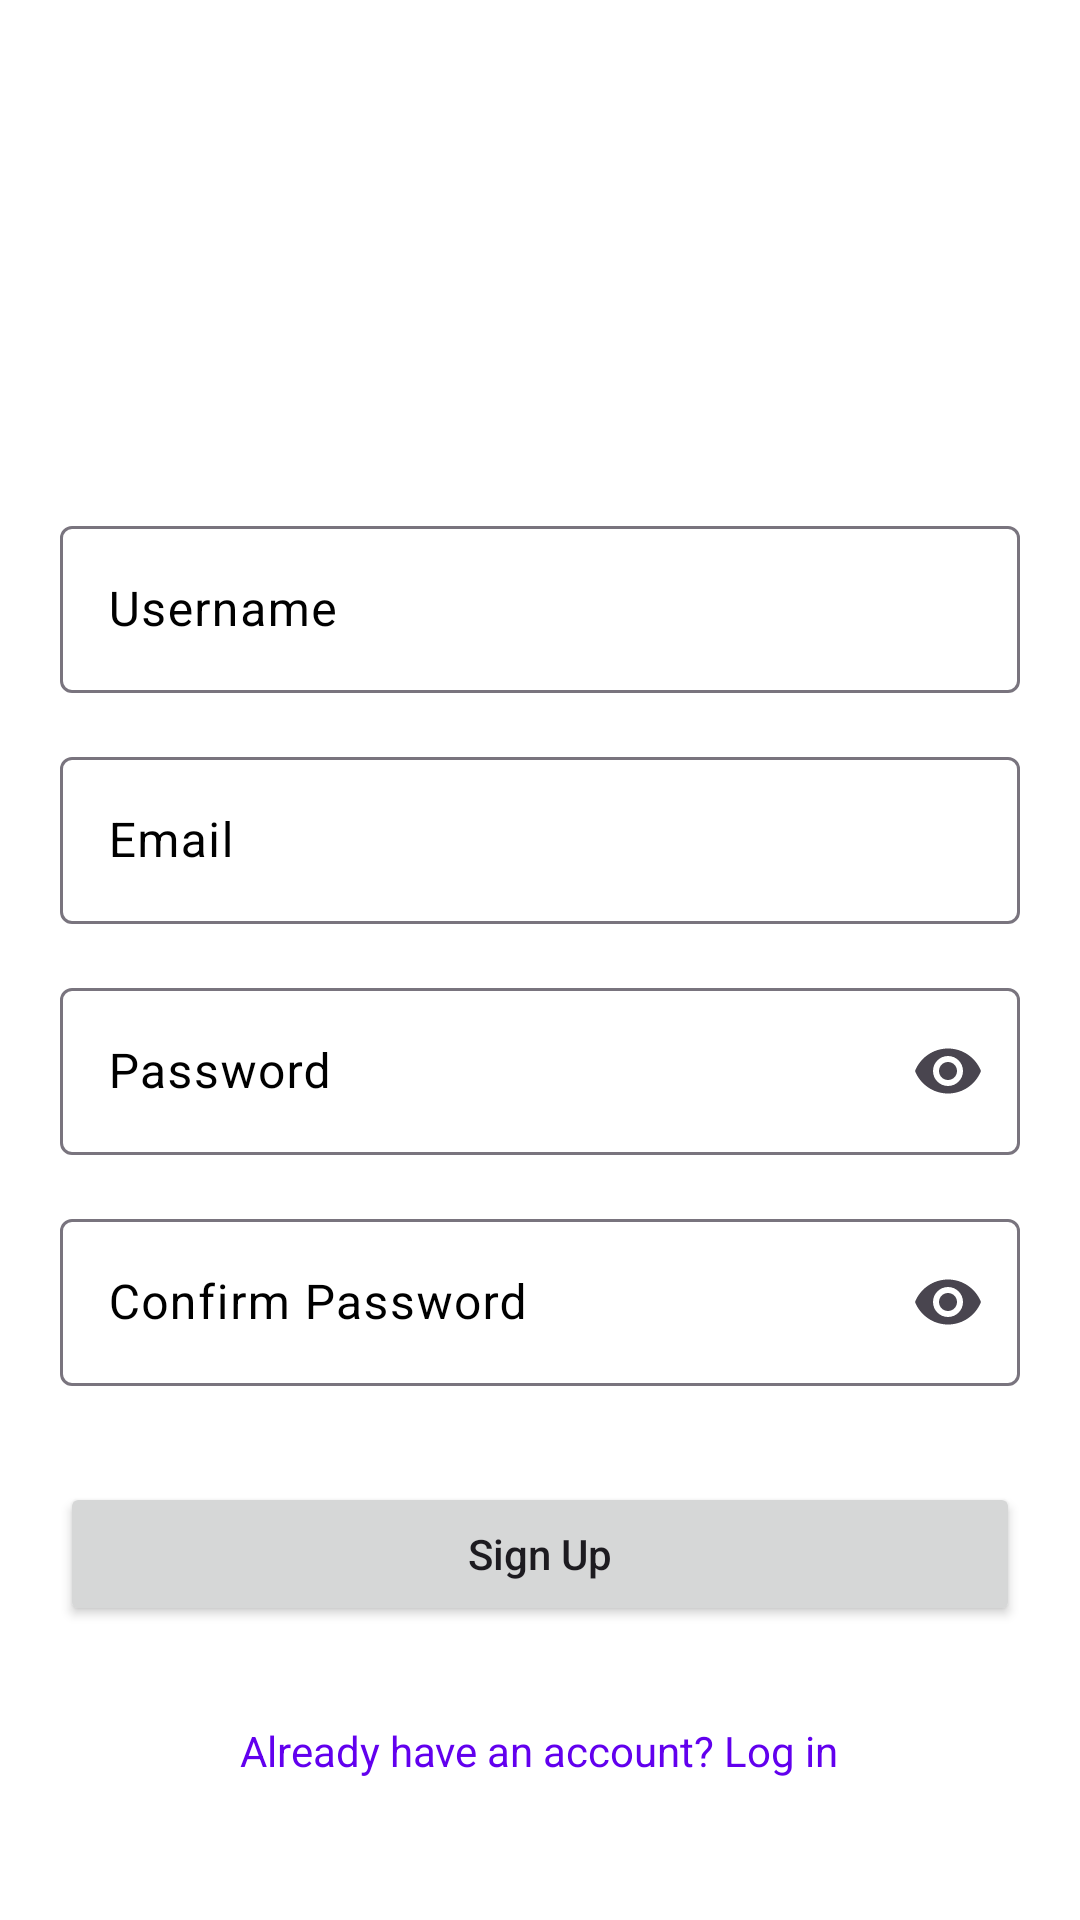

Android layout source for this screen:
<!-- AndroidManifest.xml: application theme Theme.Camvidgram -->
<!-- res/layout/activity_register_user.xml -->
<?xml version="1.0" encoding="utf-8"?>
<FrameLayout xmlns:android="http://schemas.android.com/apk/res/android"
    xmlns:app="http://schemas.android.com/apk/res-auto"
    xmlns:tools="http://schemas.android.com/tools"
    android:id="@+id/main"
    android:layout_width="match_parent"
    android:layout_height="match_parent"
    tools:context=".presentation.registeruser.RegisterUserActivity">

    <LinearLayout
        android:id="@+id/layoutContent"
        android:layout_width="match_parent"
        android:layout_height="match_parent"
        android:background="@color/white"
        android:orientation="vertical"
        android:gravity="center_horizontal">

        
        <ImageView
            android:id="@+id/ivLogo"
            android:layout_width="100dp"
            android:layout_height="100dp"
            android:layout_marginTop="30dp"
            android:src="@drawable/ic_launcher_foreground"
            app:tint="@color/black"/>

        
        <com.google.android.material.textfield.TextInputLayout
            android:id="@+id/tilUsername"
            style="@style/Widget.Material3.TextInputLayout.OutlinedBox"
            android:layout_width="match_parent"
            android:layout_height="wrap_content"
            android:layout_marginTop="40dp"
            android:layout_marginStart="20dp"
            android:layout_marginEnd="20dp"
            android:hint="Username"
            android:textColor="@color/black"
            android:textColorHint="@color/black">

            <com.google.android.material.textfield.TextInputEditText
                android:id="@+id/etUsername"
                android:layout_width="match_parent"
                android:layout_height="wrap_content"
                android:textColor="@color/black"
                android:textColorHint="@color/black"/>

        </com.google.android.material.textfield.TextInputLayout>

        
        <com.google.android.material.textfield.TextInputLayout
            android:id="@+id/tilEmail"
            style="@style/Widget.Material3.TextInputLayout.OutlinedBox"
            android:layout_width="match_parent"
            android:layout_height="wrap_content"
            android:layout_marginTop="16dp"
            android:layout_marginStart="20dp"
            android:layout_marginEnd="20dp"
            android:hint="Email"
            android:textColor="@color/black"
            android:textColorHint="@color/black">

            <com.google.android.material.textfield.TextInputEditText
                android:id="@+id/etEmail"
                android:layout_width="match_parent"
                android:layout_height="wrap_content"
                android:inputType="textEmailAddress"
                android:textColor="@color/black"
                android:textColorHint="@color/black"/>

        </com.google.android.material.textfield.TextInputLayout>

        
        <com.google.android.material.textfield.TextInputLayout
            android:id="@+id/tilPassword"
            style="@style/Widget.Material3.TextInputLayout.OutlinedBox"
            android:layout_width="match_parent"
            android:layout_height="wrap_content"
            android:layout_marginTop="16dp"
            android:layout_marginStart="20dp"
            android:layout_marginEnd="20dp"
            android:hint="Password"
            android:textColor="@color/black"
            android:textColorHint="@color/black"
            app:endIconMode="password_toggle">

            <com.google.android.material.textfield.TextInputEditText
                android:id="@+id/etPassword"
                android:layout_width="match_parent"
                android:layout_height="wrap_content"
                android:inputType="textPassword"
                android:textColor="@color/black"
                android:textColorHint="@color/black"/>

        </com.google.android.material.textfield.TextInputLayout>

        
        <com.google.android.material.textfield.TextInputLayout
            android:id="@+id/tilConfirmPassword"
            style="@style/Widget.Material3.TextInputLayout.OutlinedBox"
            android:layout_width="match_parent"
            android:layout_height="wrap_content"
            android:layout_marginTop="16dp"
            android:layout_marginStart="20dp"
            android:layout_marginEnd="20dp"
            android:hint="Confirm Password"
            android:textColor="@color/black"
            android:textColorHint="@color/black"
            app:endIconMode="password_toggle">

            <com.google.android.material.textfield.TextInputEditText
                android:id="@+id/etConfirmPassword"
                android:layout_width="match_parent"
                android:layout_height="wrap_content"
                android:inputType="textPassword"
                android:textColor="@color/black"
                android:textColorHint="@color/black"/>

        </com.google.android.material.textfield.TextInputLayout>

        
        <Button
            android:id="@+id/btnSignUp"
            android:layout_width="match_parent"
            android:layout_height="wrap_content"
            android:layout_marginTop="32dp"
            android:layout_marginStart="20dp"
            android:layout_marginEnd="20dp"
            android:text="Sign Up"
            android:textAllCaps="false" />

        
        <TextView
            android:id="@+id/tvLogin"
            android:layout_width="wrap_content"
            android:layout_height="wrap_content"
            android:layout_marginTop="32dp"
            android:text="Already have an account? Log in"
            android:textColor="@color/purple_500" />

        
        <ProgressBar
            android:id="@+id/progressBar"
            android:layout_width="match_parent"
            android:layout_height="match_parent"
            android:layout_marginTop="16dp"
            android:visibility="gone" />

    </LinearLayout>

    <LinearLayout
        android:id="@+id/loadingOverlay"
        android:layout_width="match_parent"
        android:layout_height="match_parent"
        android:background="#80000000"
        android:gravity="center"
        android:orientation="vertical"
        android:visibility="gone">

        <ProgressBar
            android:layout_width="wrap_content"
            android:layout_height="wrap_content"/>

        <TextView
            android:layout_width="wrap_content"
            android:layout_height="wrap_content"
            android:text="Please wait…"
            android:textColor="@android:color/white"
            android:layout_marginTop="12dp"/>
    </LinearLayout>



</FrameLayout>
<!-- resources referenced by this layout -->
<resources>
  <color name="black">#FF000000</color>
  <color name="purple_500">#FF6200EE</color>
  <color name="white">#FFFFFFFF</color>
  <style name="Theme.Camvidgram" parent="Theme.Material3.DayNight.NoActionBar" />
</resources>
